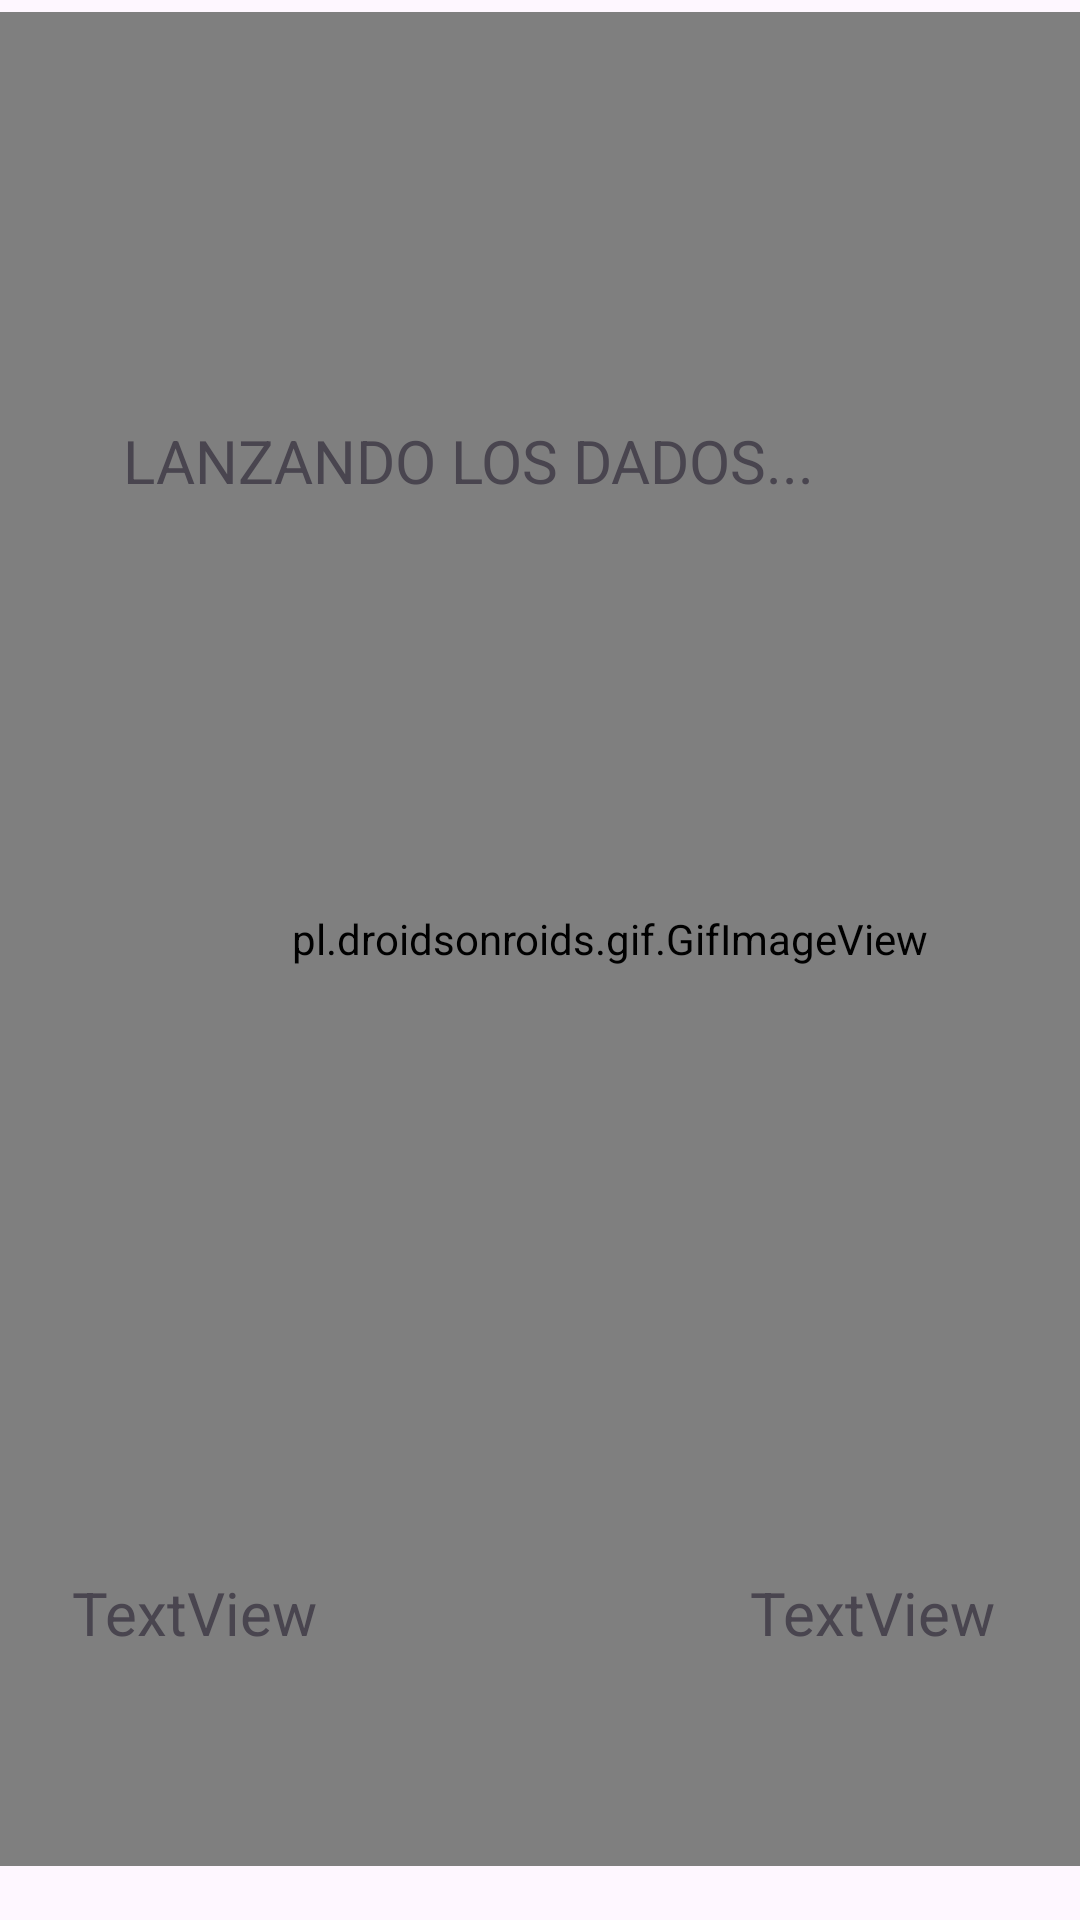

Layout XML and referenced resources for this Android screen:
<!-- AndroidManifest.xml: application theme Theme.JugandoALosDadosObligatoria -->
<!-- res/layout/mostrardados.xml -->
<?xml version="1.0" encoding="utf-8"?>
<androidx.constraintlayout.widget.ConstraintLayout xmlns:android="http://schemas.android.com/apk/res/android"
    xmlns:app="http://schemas.android.com/apk/res-auto"
    xmlns:tools="http://schemas.android.com/tools"
    android:layout_width="match_parent"
    android:layout_height="match_parent"
    android:background="@color/yellow">

    <pl.droidsonroids.gif.GifImageView
        android:layout_width="407dp"
        android:layout_height="618dp"
        android:layout_marginTop="4dp"
        android:src="@drawable/dados"
        app:layout_constraintEnd_toEndOf="parent"
        app:layout_constraintHorizontal_bias="0.0"
        app:layout_constraintStart_toStartOf="parent"
        app:layout_constraintTop_toTopOf="parent" />

    <TextView
        android:id="@+id/num1"
        android:layout_width="wrap_content"
        android:layout_height="wrap_content"
        android:layout_marginStart="24dp"
        android:layout_marginTop="524dp"
        android:text="TextView"
        android:textSize="20dp"
        app:layout_constraintStart_toStartOf="parent"
        app:layout_constraintTop_toTopOf="parent" />

    <TextView
        android:id="@+id/num2"
        android:layout_width="wrap_content"
        android:layout_height="wrap_content"
        android:layout_marginTop="524dp"
        android:layout_marginEnd="28dp"
        android:text="TextView"
        android:textSize="20dp"
        app:layout_constraintEnd_toEndOf="parent"
        app:layout_constraintTop_toTopOf="parent" />

    <TextView
        android:id="@+id/textView5"
        android:layout_width="wrap_content"
        android:layout_height="wrap_content"
        android:layout_marginTop="140dp"
        android:layout_marginEnd="88dp"
        android:text="LANZANDO LOS DADOS..."
        android:textSize="20dp"
        app:layout_constraintEnd_toEndOf="parent"
        app:layout_constraintHorizontal_bias="0.988"
        app:layout_constraintStart_toStartOf="parent"
        app:layout_constraintTop_toTopOf="parent" />
</androidx.constraintlayout.widget.ConstraintLayout>
<!-- resources referenced by this layout -->
<resources>
  <!-- drawable dados: png bitmap (drawable, 2063 bytes) -->
  <style name="Theme.JugandoALosDadosObligatoria" parent="Theme.Material3.DayNight">
          
          <item name="colorPrimary">@color/yellow</item>
          <item name="colorPrimaryVariant">@color/purple_700</item>
          <item name="colorOnPrimary">@color/white</item>
          
          <item name="colorSecondary">@color/yellow</item>
          <item name="colorSecondaryVariant">@color/teal_700</item>
          <item name="colorOnSecondary">@color/black</item>
          
          <item name="android:statusBarColor">?attr/colorPrimaryVariant</item>
          
      </style>
  <!-- not gathered from this repository: default colours our renderer supplied (Android Studio template values) -->
  <color name="purple_700">#FF3700B3</color>
  <color name="teal_700">#FF018786</color>
  <color name="black">#FF000000</color>
  <color name="white">#FFFFFFFF</color>
</resources>
